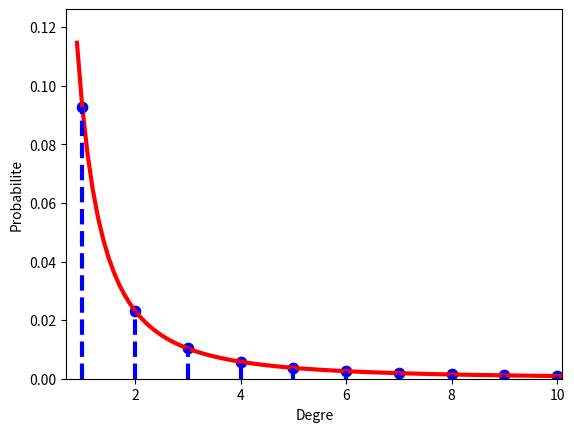

The script that saved this image:
import matplotlib.pyplot as plt
import math
import numpy as np

plot_deg = np.linspace(.9, 10.1, 93)
plot_prob = np.power(plot_deg, -2 * np.ones(plot_deg.shape))
plot_prob = plot_prob / np.sum(plot_prob)

deg = range(1,11)
prob = [p for p in plot_prob[1::10]]

plt.plot(plot_deg, plot_prob, 'r', linewidth=3)
plt.scatter(deg, prob, 55, 'b')
for i in range(0, 10):
    plt.plot([deg[i], deg[i]], [0, prob[i]], 'b--', linewidth=3)
plt.xlabel('Degre')
plt.ylabel('Probabilite')
plt.xlim((.7, 10.1))
plt.ylim((0,1.1*plot_prob[0]))
plt.show()
